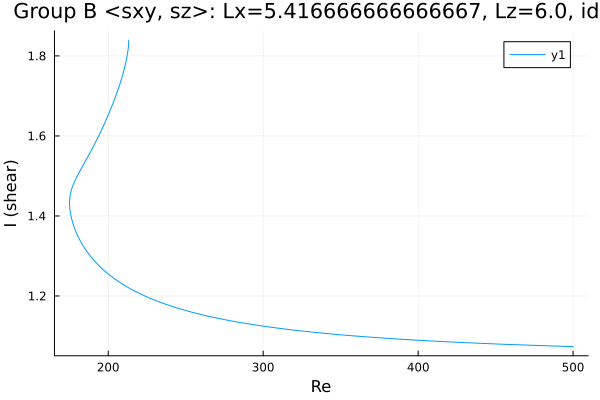

Data behind this chart, as committed beside it:
Re, shear
213.2, 1.84
213.2, 1.84
213.2, 1.84
213.2, 1.84
213.2, 1.839
213.2, 1.839
213.2, 1.838
213.2, 1.838
213.2, 1.834
213.2, 1.832
213.1, 1.826
212.8, 1.817
212.1, 1.798
210.7, 1.773
209.3, 1.752
207.9, 1.734
206.5, 1.718
205.1, 1.702
203.7, 1.687
202.2, 1.673
200.8, 1.66
199.4, 1.647
198, 1.635
196.6, 1.622
195.2, 1.611
193.8, 1.599
192.3, 1.588
190.9, 1.578
189.5, 1.567
188.1, 1.557
188.1, 1.557
186.7, 1.547
185.2, 1.537
183.8, 1.527
182.4, 1.517
181, 1.507
179.6, 1.497
178.2, 1.486
177.3, 1.477
176.6, 1.47
176.2, 1.464
175.8, 1.459
175.6, 1.455
175.4, 1.451
175.3, 1.448
175.2, 1.446
175.2, 1.444
175.1, 1.442
175.1, 1.44
175.1, 1.439
175.1, 1.438
175.1, 1.437
175.1, 1.436
175.1, 1.436
175, 1.435
175, 1.435
175, 1.434
175, 1.434
175, 1.434
175, 1.433
... 281 more rows
